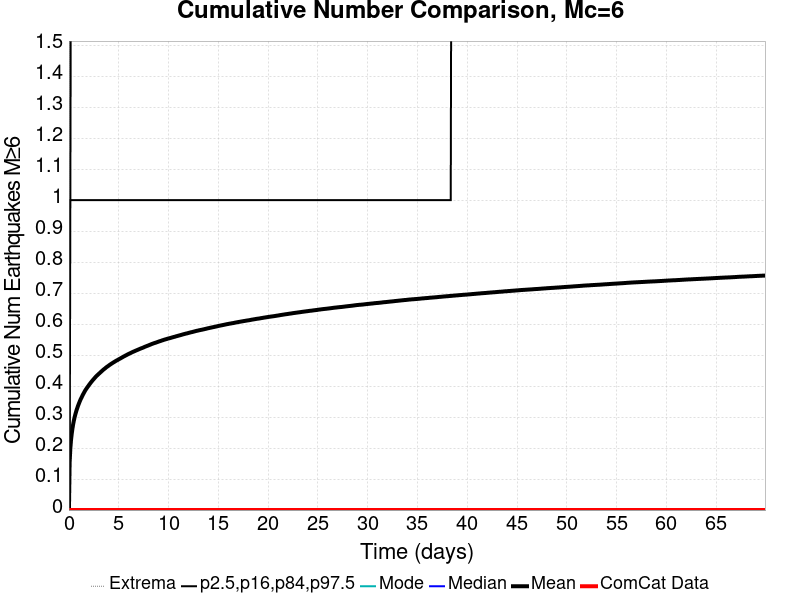

The table this chart was drawn from, first rows:
Time (days), ComCat Data, Simulation Mean, Simulation Median, Simulation Mode, Simulation Minimum, Simulation Maximum, 2.5 %-ile, 16 %-ile, 84 %-ile, 97.5 %-ile
0.0, 0.0, 0.0, 0.0, 0.0, 0.0, 0.0, 0.0, 0.0, 0.0, 0.0
0.06997, 0.0, 0.1535, 0.0, 0.0, 0.0, 4.0, 0.0, 0.0, 0.0, 1.0
0.1399, 0.0, 0.1986, 0.0, 0.0, 0.0, 4.0, 0.0, 0.0, 1.0, 1.0
0.2099, 0.0, 0.2261, 0.0, 0.0, 0.0, 5.0, 0.0, 0.0, 1.0, 2.0
0.2799, 0.0, 0.2461, 0.0, 0.0, 0.0, 5.0, 0.0, 0.0, 1.0, 2.0
0.3499, 0.0, 0.2625, 0.0, 0.0, 0.0, 6.0, 0.0, 0.0, 1.0, 2.0
0.4198, 0.0, 0.2764, 0.0, 0.0, 0.0, 6.0, 0.0, 0.0, 1.0, 2.0
0.4898, 0.0, 0.288, 0.0, 0.0, 0.0, 6.0, 0.0, 0.0, 1.0, 2.0
0.5598, 0.0, 0.2983, 0.0, 0.0, 0.0, 6.0, 0.0, 0.0, 1.0, 2.0
0.6298, 0.0, 0.3071, 0.0, 0.0, 0.0, 6.0, 0.0, 0.0, 1.0, 2.0
0.6997, 0.0, 0.3151, 0.0, 0.0, 0.0, 6.0, 0.0, 0.0, 1.0, 2.0
0.7697, 0.0, 0.3228, 0.0, 0.0, 0.0, 7.0, 0.0, 0.0, 1.0, 2.0
0.8397, 0.0, 0.3295, 0.0, 0.0, 0.0, 7.0, 0.0, 0.0, 1.0, 2.0
0.9097, 0.0, 0.336, 0.0, 0.0, 0.0, 8.0, 0.0, 0.0, 1.0, 2.0
0.9796, 0.0, 0.3419, 0.0, 0.0, 0.0, 8.0, 0.0, 0.0, 1.0, 2.0
1.05, 0.0, 0.3476, 0.0, 0.0, 0.0, 8.0, 0.0, 0.0, 1.0, 2.0
1.12, 0.0, 0.3532, 0.0, 0.0, 0.0, 8.0, 0.0, 0.0, 1.0, 2.0
1.19, 0.0, 0.3583, 0.0, 0.0, 0.0, 8.0, 0.0, 0.0, 1.0, 2.0
1.26, 0.0, 0.3626, 0.0, 0.0, 0.0, 8.0, 0.0, 0.0, 1.0, 2.0
1.33, 0.0, 0.3674, 0.0, 0.0, 0.0, 8.0, 0.0, 0.0, 1.0, 2.0
1.399, 0.0, 0.3721, 0.0, 0.0, 0.0, 8.0, 0.0, 0.0, 1.0, 2.0
1.469, 0.0, 0.3761, 0.0, 0.0, 0.0, 8.0, 0.0, 0.0, 1.0, 2.0
1.539, 0.0, 0.3803, 0.0, 0.0, 0.0, 8.0, 0.0, 0.0, 1.0, 2.0
1.609, 0.0, 0.3845, 0.0, 0.0, 0.0, 8.0, 0.0, 0.0, 1.0, 2.0
1.679, 0.0, 0.3881, 0.0, 0.0, 0.0, 8.0, 0.0, 0.0, 1.0, 2.0
1.749, 0.0, 0.3915, 0.0, 0.0, 0.0, 8.0, 0.0, 0.0, 1.0, 2.0
1.819, 0.0, 0.3946, 0.0, 0.0, 0.0, 8.0, 0.0, 0.0, 1.0, 2.0
1.889, 0.0, 0.3979, 0.0, 0.0, 0.0, 8.0, 0.0, 0.0, 1.0, 2.0
1.959, 0.0, 0.4008, 0.0, 0.0, 0.0, 8.0, 0.0, 0.0, 1.0, 2.0
2.029, 0.0, 0.4042, 0.0, 0.0, 0.0, 8.0, 0.0, 0.0, 1.0, 2.0
2.099, 0.0, 0.4071, 0.0, 0.0, 0.0, 8.0, 0.0, 0.0, 1.0, 2.0
2.169, 0.0, 0.4102, 0.0, 0.0, 0.0, 8.0, 0.0, 0.0, 1.0, 2.0
2.239, 0.0, 0.413, 0.0, 0.0, 0.0, 8.0, 0.0, 0.0, 1.0, 2.0
2.309, 0.0, 0.4158, 0.0, 0.0, 0.0, 8.0, 0.0, 0.0, 1.0, 2.0
2.379, 0.0, 0.4186, 0.0, 0.0, 0.0, 8.0, 0.0, 0.0, 1.0, 2.0
2.449, 0.0, 0.4212, 0.0, 0.0, 0.0, 8.0, 0.0, 0.0, 1.0, 2.0
2.519, 0.0, 0.4236, 0.0, 0.0, 0.0, 8.0, 0.0, 0.0, 1.0, 2.0
2.589, 0.0, 0.4263, 0.0, 0.0, 0.0, 8.0, 0.0, 0.0, 1.0, 2.0
2.659, 0.0, 0.4288, 0.0, 0.0, 0.0, 8.0, 0.0, 0.0, 1.0, 2.0
2.729, 0.0, 0.4312, 0.0, 0.0, 0.0, 8.0, 0.0, 0.0, 1.0, 2.0
2.799, 0.0, 0.4335, 0.0, 0.0, 0.0, 8.0, 0.0, 0.0, 1.0, 2.0
2.869, 0.0, 0.4355, 0.0, 0.0, 0.0, 8.0, 0.0, 0.0, 1.0, 2.0
2.939, 0.0, 0.4378, 0.0, 0.0, 0.0, 8.0, 0.0, 0.0, 1.0, 2.0
3.009, 0.0, 0.4399, 0.0, 0.0, 0.0, 8.0, 0.0, 0.0, 1.0, 2.0
3.079, 0.0, 0.4417, 0.0, 0.0, 0.0, 8.0, 0.0, 0.0, 1.0, 2.0
3.149, 0.0, 0.4438, 0.0, 0.0, 0.0, 8.0, 0.0, 0.0, 1.0, 2.0
3.219, 0.0, 0.446, 0.0, 0.0, 0.0, 8.0, 0.0, 0.0, 1.0, 2.0
3.289, 0.0, 0.4481, 0.0, 0.0, 0.0, 8.0, 0.0, 0.0, 1.0, 2.0
3.359, 0.0, 0.45, 0.0, 0.0, 0.0, 8.0, 0.0, 0.0, 1.0, 2.0
3.429, 0.0, 0.4521, 0.0, 0.0, 0.0, 8.0, 0.0, 0.0, 1.0, 2.0
3.499, 0.0, 0.454, 0.0, 0.0, 0.0, 8.0, 0.0, 0.0, 1.0, 2.0
3.569, 0.0, 0.4556, 0.0, 0.0, 0.0, 8.0, 0.0, 0.0, 1.0, 2.0
3.639, 0.0, 0.4574, 0.0, 0.0, 0.0, 8.0, 0.0, 0.0, 1.0, 2.0
3.709, 0.0, 0.4595, 0.0, 0.0, 0.0, 8.0, 0.0, 0.0, 1.0, 2.0
3.779, 0.0, 0.4612, 0.0, 0.0, 0.0, 8.0, 0.0, 0.0, 1.0, 2.0
3.849, 0.0, 0.4628, 0.0, 0.0, 0.0, 8.0, 0.0, 0.0, 1.0, 2.0
3.919, 0.0, 0.4644, 0.0, 0.0, 0.0, 8.0, 0.0, 0.0, 1.0, 2.0
3.989, 0.0, 0.4658, 0.0, 0.0, 0.0, 8.0, 0.0, 0.0, 1.0, 2.0
4.059, 0.0, 0.4677, 0.0, 0.0, 0.0, 8.0, 0.0, 0.0, 1.0, 2.0
4.129, 0.0, 0.4692, 0.0, 0.0, 0.0, 8.0, 0.0, 0.0, 1.0, 2.0
... 940 more rows
